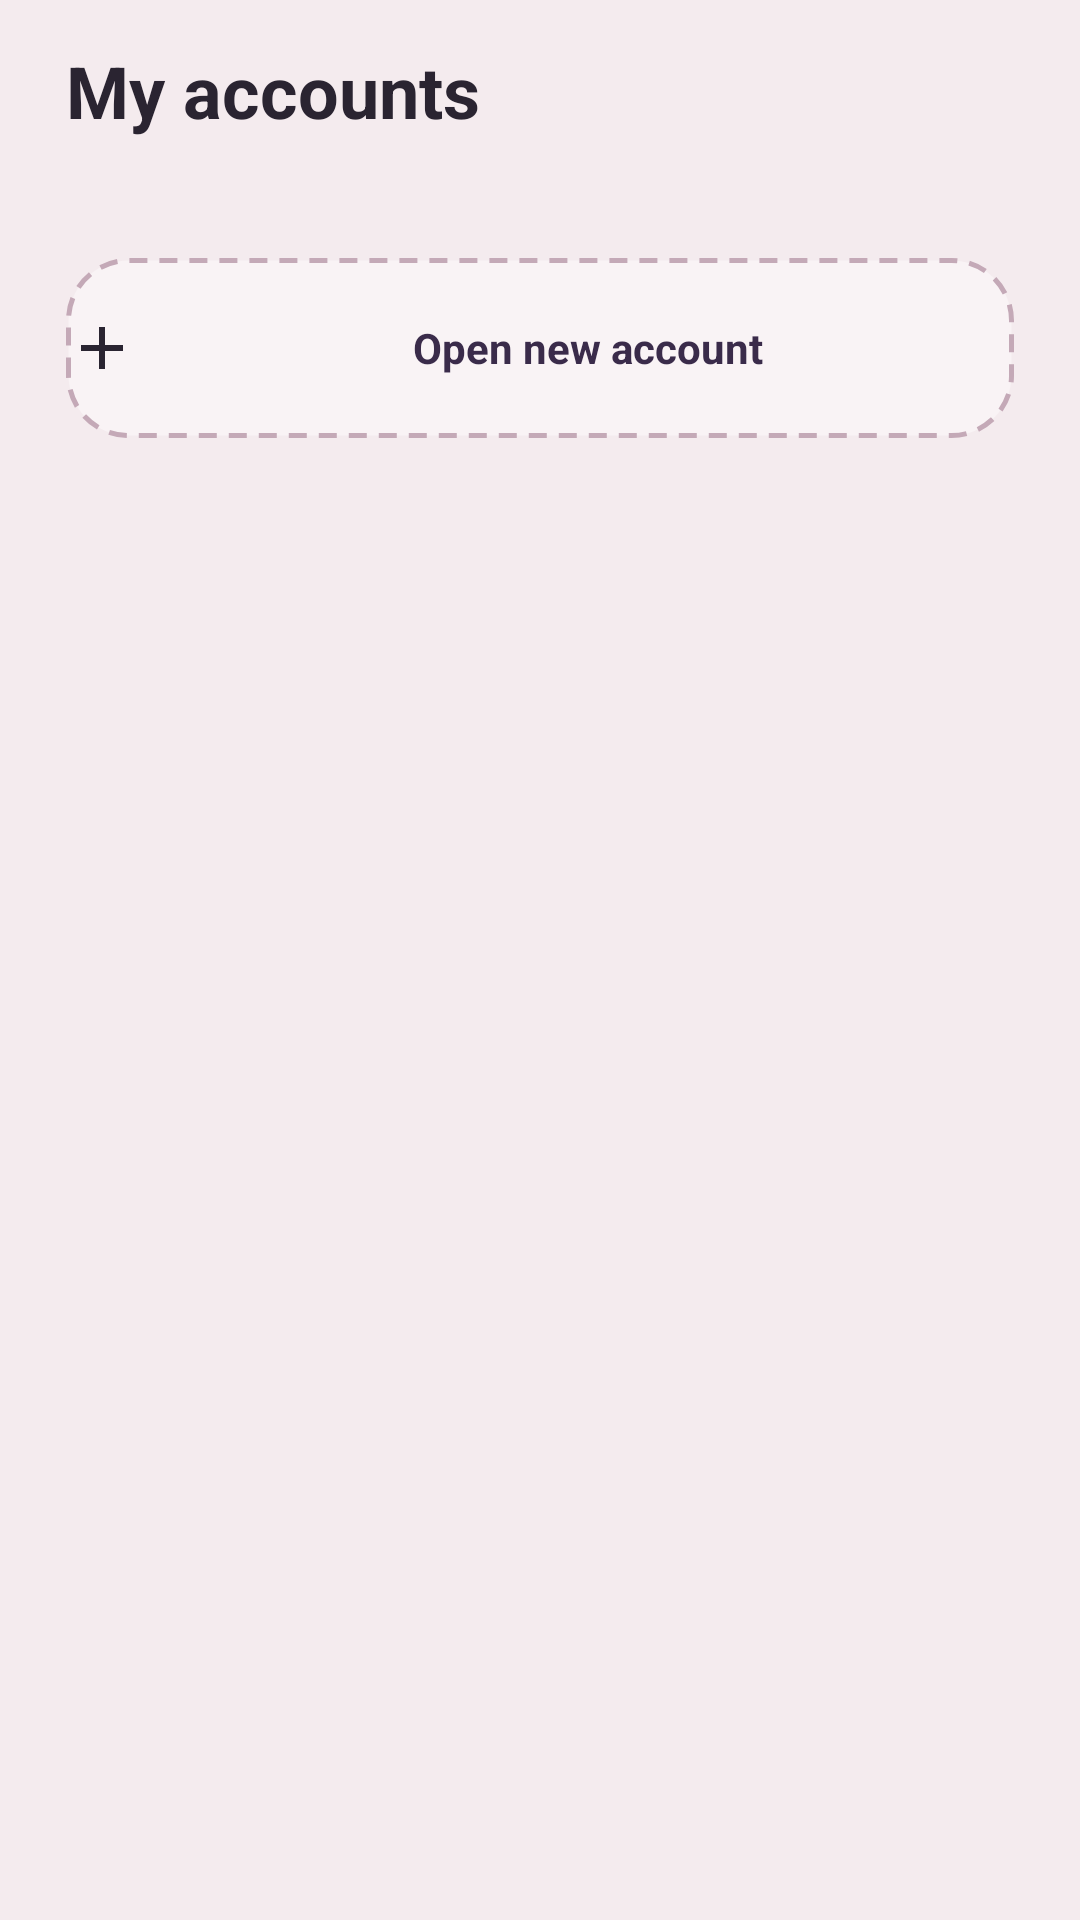

Write the Android layout XML for this screen, with the resource values it uses.
<!-- AndroidManifest.xml: application theme Theme.MyApplication -->
<!-- res/layout/fragment_accounts.xml -->
<?xml version="1.0" encoding="utf-8"?>
<ScrollView xmlns:android="http://schemas.android.com/apk/res/android"
    android:layout_width="match_parent"
    android:layout_height="match_parent"
    android:fillViewport="true"
    android:scrollbars="none">

    <LinearLayout
        android:layout_width="match_parent"
        android:layout_height="wrap_content"
        android:orientation="vertical"
        android:paddingStart="22dp"
        android:paddingTop="14dp"
        android:paddingEnd="22dp"
        android:paddingBottom="24dp">

        <TextView
            android:layout_width="wrap_content"
            android:layout_height="wrap_content"
            android:text="@string/my_accounts"
            android:textColor="@color/ink"
            android:textSize="24sp"
            android:textStyle="bold" />

        <TextView
            android:id="@+id/accounts_subtitle"
            android:layout_width="wrap_content"
            android:layout_height="wrap_content"
            android:layout_marginTop="2dp"
            android:textColor="@color/ink_soft"
            android:textSize="13sp" />

        <LinearLayout
            android:id="@+id/accounts_box"
            android:layout_width="match_parent"
            android:layout_height="wrap_content"
            android:layout_marginTop="20dp"
            android:orientation="vertical" />

        <TextView
            android:layout_width="match_parent"
            android:layout_height="wrap_content"
            android:background="@drawable/bg_dashed"
            android:drawableStart="@drawable/ic_plus"
            android:drawablePadding="8dp"
            android:gravity="center"
            android:paddingTop="18dp"
            android:paddingBottom="18dp"
            android:text="@string/open_new_account"
            android:textColor="@color/plum"
            android:textSize="14sp"
            android:textStyle="bold" />

    </LinearLayout>
</ScrollView>
<!-- resources referenced by this layout -->
<resources>
  <color name="ink">#2A2431</color>
  <color name="ink_soft">#8A8090</color>
  <color name="plum">#3A2B4A</color>
  <!-- drawable bg_dashed (drawable) -->
  <?xml version="1.0" encoding="utf-8"?>
  <shape xmlns:android="http://schemas.android.com/apk/res/android" android:shape="rectangle">
      <stroke
          android:width="1.5dp"
          android:color="#C4A9B7"
          android:dashGap="4dp"
          android:dashWidth="6dp" />
      <solid android:color="#66FFFFFF" />
      <corners android:radius="20dp" />
  </shape>
  <!-- drawable ic_plus (drawable) -->
  <vector xmlns:android="http://schemas.android.com/apk/res/android"
      android:width="24dp" android:height="24dp" android:viewportWidth="24" android:viewportHeight="24">
      <path android:fillColor="#2A2431" android:pathData="M19,13h-6v6h-2v-6H5v-2h6V5h2v6h6z" />
  </vector>
  <string name="my_accounts">My accounts</string>
  <string name="open_new_account">Open new account</string>
  <style name="Theme.MyApplication" parent="Base.Theme.MyApplication" />
  <style name="Base.Theme.MyApplication" parent="Theme.Material3.DayNight.NoActionBar">
          <item name="colorPrimary">@color/plum</item>
          <item name="colorOnPrimary">@color/white</item>
          <item name="colorPrimaryContainer">@color/lite_bg</item>
          <item name="colorOnPrimaryContainer">@color/plum</item>
          <item name="android:statusBarColor">@color/app_bg</item>
          <item name="android:windowLightStatusBar">true</item>
          <item name="android:windowBackground">@color/app_bg</item>
      </style>
  <color name="white">#FFFFFFFF</color>
  <color name="lite_bg">#EFE4EA</color>
  <color name="app_bg">#F4EBEE</color>
</resources>
